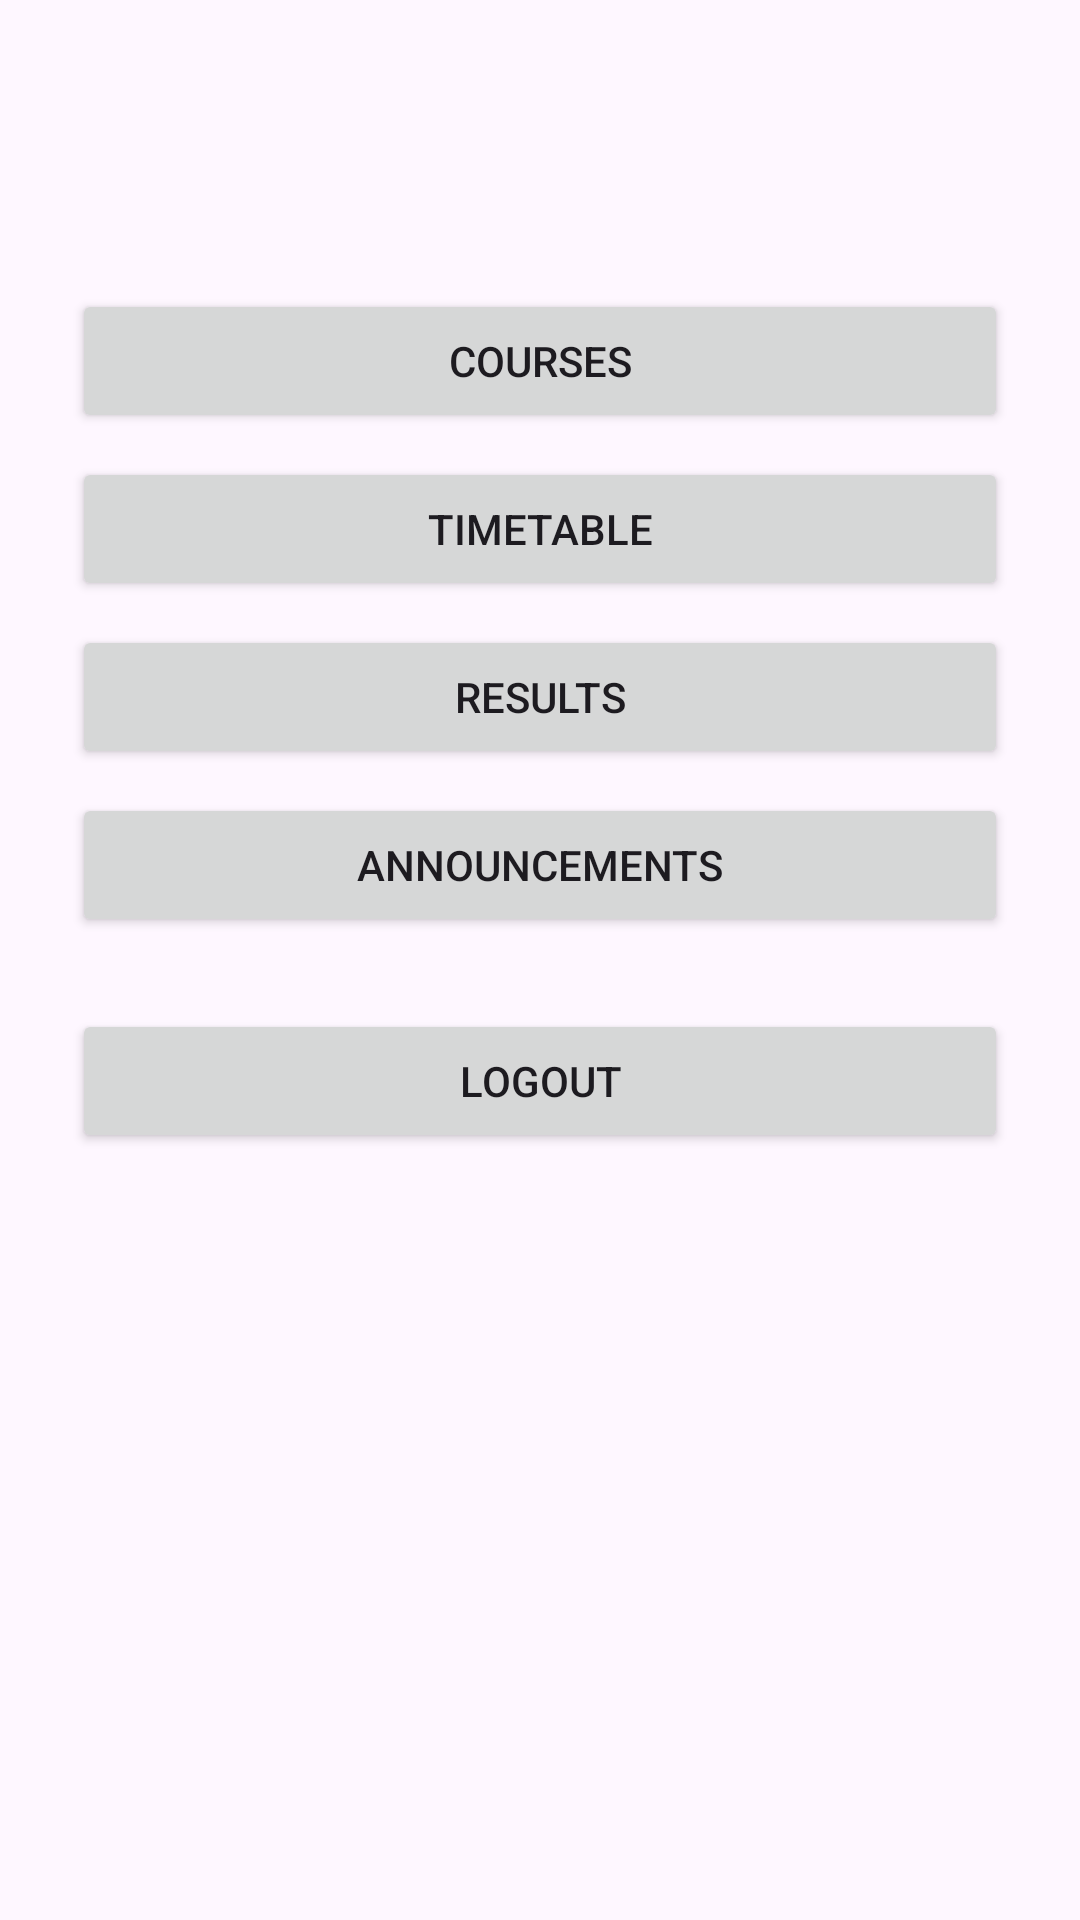

The Android layout XML behind this screen, and the referenced resources:
<!-- AndroidManifest.xml: application theme Theme.UmmaApp -->
<!-- res/layout/activity_main.xml -->
<?xml version="1.0" encoding="utf-8"?>
<LinearLayout xmlns:android="http://schemas.android.com/apk/res/android"
    android:layout_width="match_parent"
    android:layout_height="match_parent"
    android:orientation="vertical"
    android:padding="24dp">

    <TextView
        android:id="@+id/tvWelcome"
        android:layout_width="wrap_content"
        android:layout_height="wrap_content"
        android:textSize="22sp"
        android:textStyle="bold" />

    <TextView
        android:id="@+id/tvRole"
        android:layout_width="wrap_content"
        android:layout_height="wrap_content"
        android:layout_marginBottom="24dp" />

    <Button
        android:id="@+id/btnCourses"
        android:layout_width="match_parent"
        android:layout_height="wrap_content"
        android:text="Courses" />

    <Button
        android:id="@+id/btnTimetable"
        android:layout_width="match_parent"
        android:layout_height="wrap_content"
        android:layout_marginTop="8dp"
        android:text="Timetable" />

    <Button
        android:id="@+id/btnResults"
        android:layout_width="match_parent"
        android:layout_height="wrap_content"
        android:layout_marginTop="8dp"
        android:text="Results" />

    <Button
        android:id="@+id/btnAnnouncements"
        android:layout_width="match_parent"
        android:layout_height="wrap_content"
        android:layout_marginTop="8dp"
        android:text="Announcements" />

    <Button
        android:id="@+id/btnLogout"
        android:layout_width="match_parent"
        android:layout_height="wrap_content"
        android:layout_marginTop="24dp"
        android:text="Logout" />
</LinearLayout>
<!-- resources referenced by this layout -->
<resources>
  <style name="Theme.UmmaApp" parent="Base.Theme.UmmaApp" />
  <style name="Base.Theme.UmmaApp" parent="Theme.Material3.DayNight.NoActionBar">
          
          
      </style>
</resources>
